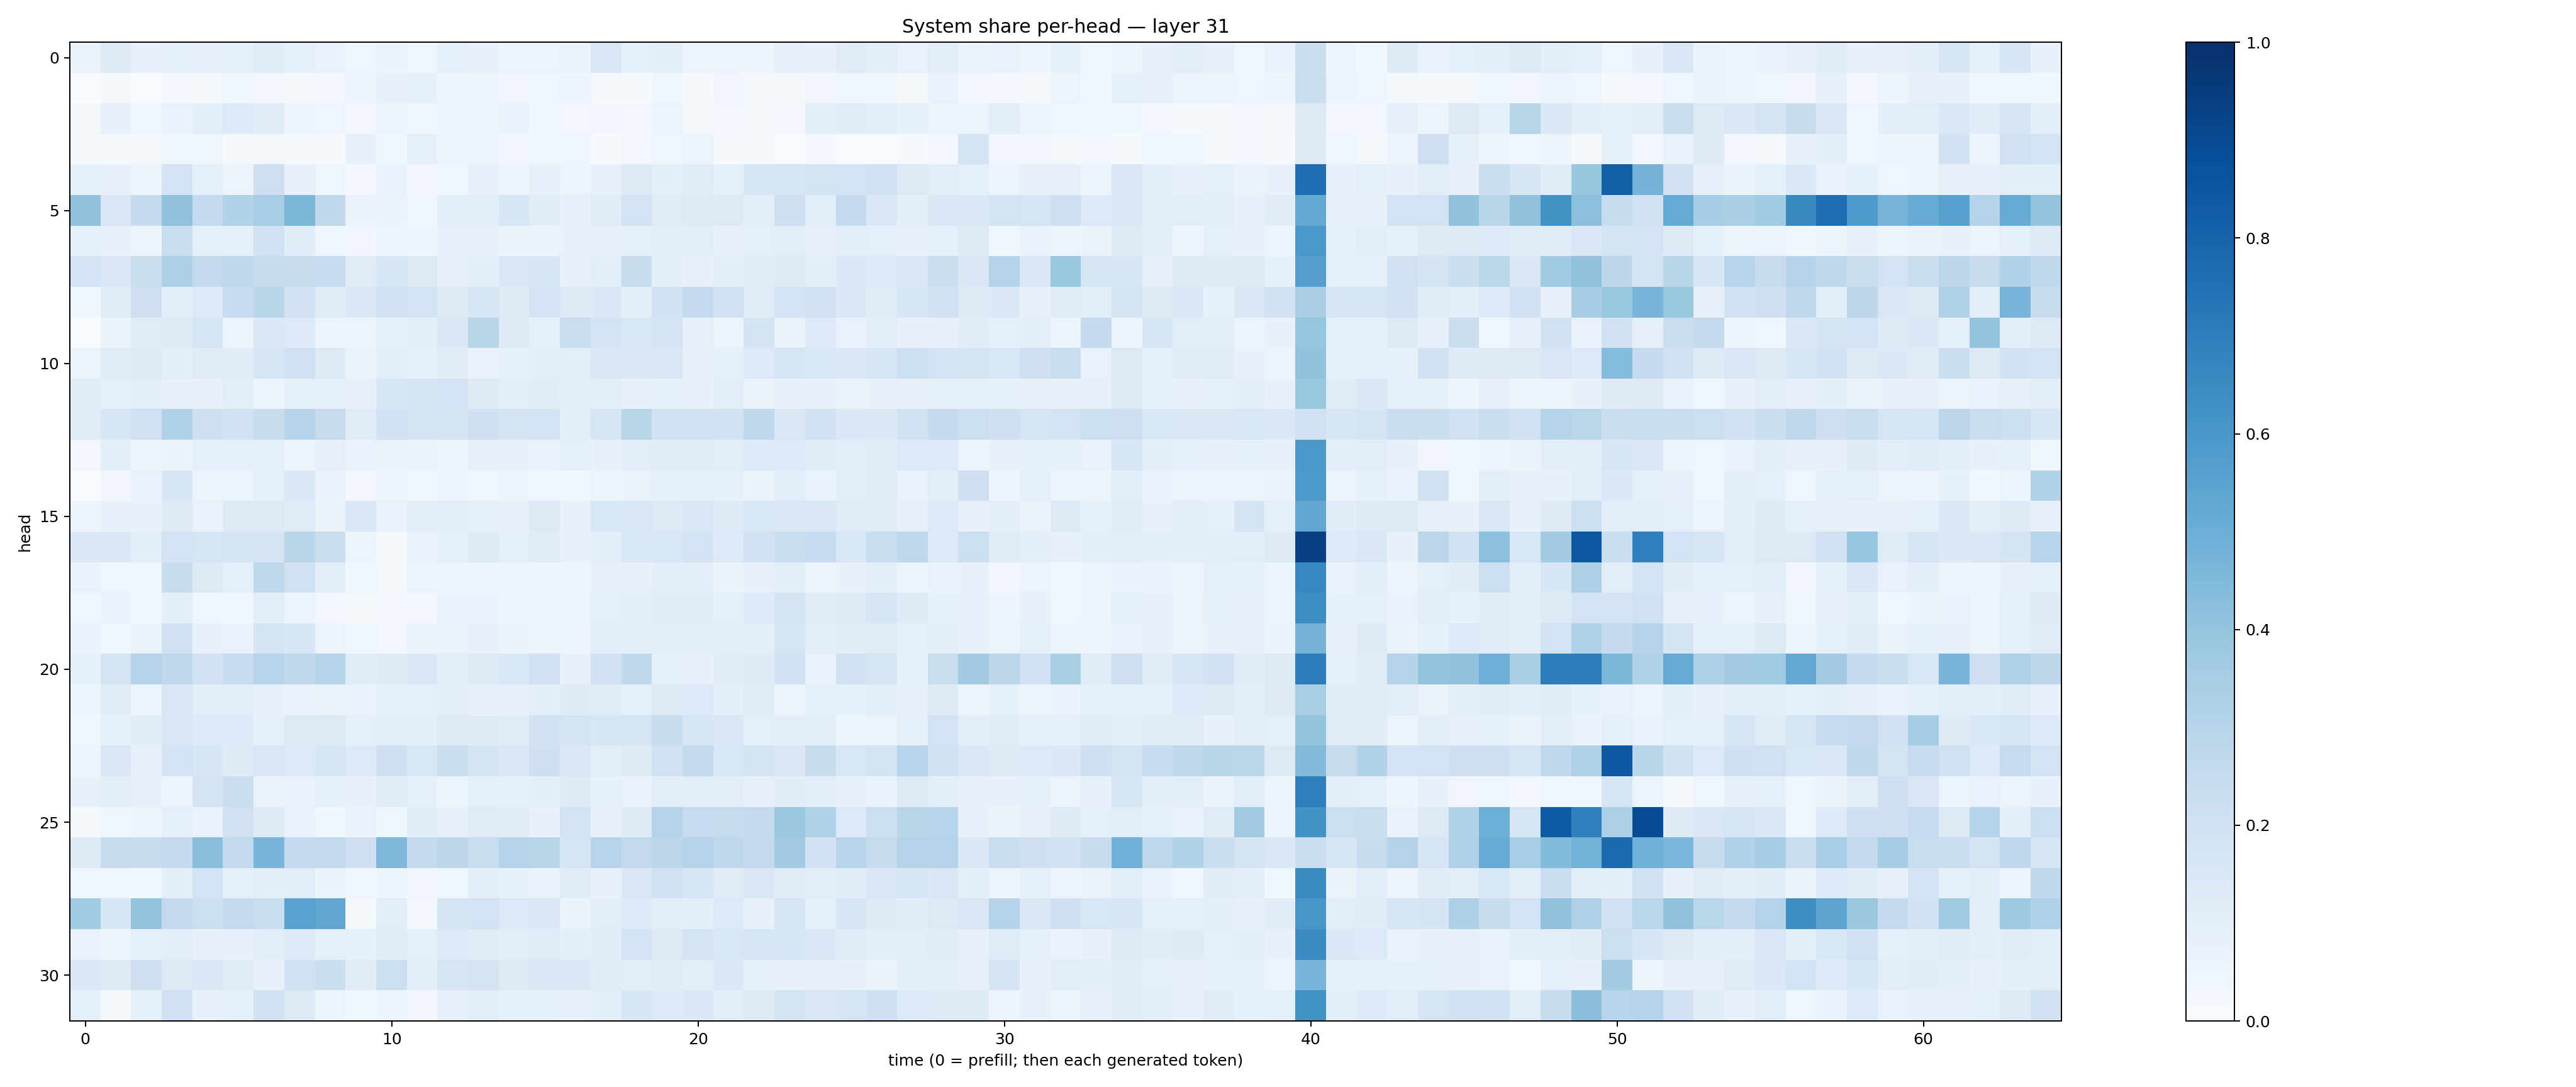

The file beside this chart, header and first rows:
0.06533482, 0.12982838, 0.0774991, 0.09176974, 0.08129974, 0.090663165, 0.11915448, 0.09351935, 0.06791844, 0.042300694, 0.062689304, 0.04420609, 0.08979186, 0.07097606, 0.05368733, 0.05446621, 0.063816555, 0.15099207, 0.091754906, 0.09780954, 0.05647376, 0.057017736, 0.04861182, 0.08076423
0.003212, 0.007815, 0.00751, 0.02511, 0.01628, 0.03671, 0.03121, 0.02144, 0.02492, 0.04706, 0.07947, 0.08415, 0.04788, 0.05266, 0.03325, 0.04485, 0.05021, 0.01876, 0.01121, 0.03552, 0.008455, 0.03406, 0.01649, 0.02084
0.01788, 0.07375, 0.04464, 0.06866, 0.1009, 0.1332, 0.1164, 0.04751, 0.03963, 0.02941, 0.05486, 0.045, 0.04808, 0.05156, 0.06707, 0.03889, 0.0273, 0.0351, 0.02687, 0.05884, 0.02133, 0.03074, 0.02339, 0.02758
0.0139, 0.02098, 0.009088, 0.04214, 0.03971, 0.02091, 0.01641, 0.01175, 0.0115, 0.07088, 0.03565, 0.08635, 0.05203, 0.0531, 0.03322, 0.04513, 0.04073, 0.00838, 0.02811, 0.04268, 0.05366, 0.0112, 0.01239, 0.005707
0.08245, 0.07152, 0.05987, 0.1816, 0.08849, 0.06014, 0.2129, 0.07556, 0.04009, 0.02678, 0.06684, 0.0325, 0.03946, 0.07748, 0.05043, 0.07997, 0.05563, 0.07971, 0.1271, 0.1002, 0.121, 0.08628, 0.1568, 0.1676
0.406, 0.149, 0.2566, 0.4071, 0.2553, 0.3105, 0.3471, 0.4608, 0.2637, 0.06449, 0.06436, 0.04584, 0.105, 0.1089, 0.1635, 0.1109, 0.07625, 0.1141, 0.1802, 0.1178, 0.1265, 0.1322, 0.1049, 0.2106
0.08644, 0.08008, 0.05386, 0.2312, 0.09256, 0.09331, 0.1973, 0.1156, 0.04043, 0.03452, 0.05502, 0.05046, 0.07475, 0.07635, 0.06454, 0.06582, 0.07729, 0.0783, 0.08887, 0.1078, 0.1079, 0.08134, 0.09029, 0.106
0.1801, 0.1382, 0.2228, 0.3315, 0.2588, 0.2668, 0.2359, 0.238, 0.2493, 0.1174, 0.157, 0.1262, 0.07565, 0.1026, 0.1488, 0.1623, 0.07344, 0.1046, 0.2357, 0.09719, 0.07038, 0.1037, 0.115, 0.1266
0.03874, 0.1164, 0.2112, 0.1058, 0.1333, 0.2484, 0.291, 0.1988, 0.1175, 0.1508, 0.1883, 0.1865, 0.1263, 0.1566, 0.1238, 0.1816, 0.128, 0.1383, 0.09389, 0.1888, 0.2588, 0.199, 0.1191, 0.1811
0.005412, 0.06399, 0.1118, 0.1258, 0.1672, 0.0617, 0.144, 0.1348, 0.05853, 0.05444, 0.08505, 0.1002, 0.1481, 0.2894, 0.128, 0.09152, 0.2272, 0.1807, 0.1525, 0.1732, 0.08082, 0.06232, 0.1725, 0.06574
0.05498, 0.1204, 0.1289, 0.09718, 0.1173, 0.1148, 0.1656, 0.2029, 0.1322, 0.06311, 0.1065, 0.0825, 0.1123, 0.06705, 0.08475, 0.09516, 0.1048, 0.1434, 0.1388, 0.1421, 0.07901, 0.09345, 0.1337, 0.1644
0.1144, 0.08953, 0.1074, 0.078, 0.0732, 0.09493, 0.05104, 0.08633, 0.08751, 0.08121, 0.1627, 0.1768, 0.1812, 0.1227, 0.09629, 0.1098, 0.1024, 0.1032, 0.0796, 0.08343, 0.07153, 0.102, 0.06628, 0.07205
0.1191, 0.1594, 0.2022, 0.3088, 0.2065, 0.1899, 0.2378, 0.299, 0.2461, 0.1176, 0.1897, 0.1747, 0.1758, 0.2103, 0.1741, 0.1855, 0.09759, 0.1642, 0.2922, 0.1909, 0.1974, 0.1923, 0.2713, 0.1511
0.03044, 0.09798, 0.05649, 0.06342, 0.0889, 0.0894, 0.08774, 0.05721, 0.07906, 0.06951, 0.06424, 0.06618, 0.06128, 0.07863, 0.07665, 0.06802, 0.08838, 0.077, 0.1047, 0.1105, 0.1162, 0.1071, 0.1339, 0.1364
0.0007102, 0.03143, 0.06721, 0.1566, 0.0552, 0.05307, 0.08791, 0.1404, 0.06964, 0.03085, 0.05276, 0.03678, 0.0474, 0.04404, 0.05002, 0.04314, 0.03561, 0.05999, 0.06483, 0.0907, 0.0912, 0.08361, 0.06535, 0.1081
0.04737, 0.0764, 0.07466, 0.1238, 0.06724, 0.1297, 0.1326, 0.1195, 0.06343, 0.1479, 0.06649, 0.1022, 0.1046, 0.08588, 0.07974, 0.1251, 0.07318, 0.1536, 0.1503, 0.1297, 0.1474, 0.1219, 0.1556, 0.1424
0.1398, 0.1434, 0.1008, 0.1865, 0.1674, 0.1746, 0.1792, 0.2917, 0.2229, 0.0614, 0.02245, 0.06717, 0.0922, 0.1235, 0.08863, 0.1148, 0.074, 0.09379, 0.1561, 0.1536, 0.181, 0.1358, 0.1973, 0.2262
0.06917, 0.04005, 0.04369, 0.2386, 0.1294, 0.09327, 0.2725, 0.198, 0.09989, 0.03732, 0.02295, 0.05166, 0.05745, 0.05183, 0.05085, 0.04924, 0.06202, 0.07854, 0.07836, 0.09535, 0.09903, 0.06269, 0.07052, 0.1004
0.04585, 0.06982, 0.0355, 0.0945, 0.04262, 0.0362, 0.1065, 0.06134, 0.02443, 0.02068, 0.02584, 0.02933, 0.06674, 0.06738, 0.04918, 0.06059, 0.05561, 0.08725, 0.09734, 0.111, 0.1095, 0.08751, 0.1351, 0.1786
0.06799, 0.04177, 0.06263, 0.1965, 0.07672, 0.06879, 0.1748, 0.1631, 0.05518, 0.04324, 0.02671, 0.06351, 0.06268, 0.0734, 0.06601, 0.05768, 0.05772, 0.1071, 0.1013, 0.09757, 0.1043, 0.1059, 0.09842, 0.1661
0.08458, 0.1748, 0.3047, 0.2664, 0.1927, 0.2493, 0.2949, 0.2712, 0.3014, 0.1201, 0.13, 0.1408, 0.1089, 0.1318, 0.1541, 0.1972, 0.07405, 0.192, 0.2622, 0.08203, 0.07475, 0.1147, 0.1235, 0.1884
0.05922, 0.1157, 0.05737, 0.1491, 0.1091, 0.09531, 0.0741, 0.06969, 0.0637, 0.07003, 0.09078, 0.08631, 0.1087, 0.07527, 0.0759, 0.09811, 0.1246, 0.1193, 0.09232, 0.1261, 0.133, 0.09956, 0.1185, 0.05834
0.04662, 0.08508, 0.116, 0.1496, 0.1363, 0.1351, 0.09368, 0.131, 0.1268, 0.09236, 0.09417, 0.09847, 0.1295, 0.1246, 0.1193, 0.1909, 0.1782, 0.1601, 0.1644, 0.2409, 0.1581, 0.1423, 0.09305, 0.09658
0.04736, 0.1508, 0.08186, 0.1838, 0.1593, 0.1241, 0.1492, 0.1355, 0.1657, 0.1362, 0.2094, 0.1561, 0.2216, 0.1777, 0.1482, 0.2032, 0.1426, 0.1044, 0.1258, 0.2029, 0.2541, 0.1551, 0.1751, 0.1414
0.07177, 0.09692, 0.07186, 0.05624, 0.1795, 0.2235, 0.0636, 0.0696, 0.08434, 0.07827, 0.1108, 0.08652, 0.05961, 0.08651, 0.09348, 0.099, 0.1224, 0.08381, 0.06883, 0.1022, 0.1021, 0.1032, 0.08138, 0.1133
0.01988, 0.04024, 0.05378, 0.09244, 0.06702, 0.1982, 0.1215, 0.06756, 0.03899, 0.06889, 0.04195, 0.1161, 0.07836, 0.1174, 0.1106, 0.07675, 0.1836, 0.07972, 0.1219, 0.3076, 0.2497, 0.2434, 0.2558, 0.3793
0.1259, 0.2441, 0.2362, 0.2537, 0.4274, 0.2613, 0.4652, 0.2505, 0.2581, 0.2095, 0.4528, 0.2553, 0.2803, 0.2289, 0.3, 0.2924, 0.1688, 0.2946, 0.2586, 0.2788, 0.3037, 0.2748, 0.2526, 0.3606
0.04094, 0.04441, 0.03829, 0.09613, 0.1839, 0.09294, 0.1047, 0.1084, 0.06269, 0.04107, 0.04969, 0.03485, 0.04553, 0.09832, 0.08309, 0.07027, 0.1183, 0.07539, 0.1442, 0.1993, 0.158, 0.1208, 0.1507, 0.1196
0.3661, 0.1576, 0.4012, 0.2599, 0.2186, 0.2591, 0.23, 0.5516, 0.5328, 0.02249, 0.1022, 0.0296, 0.1775, 0.1864, 0.1366, 0.1418, 0.06562, 0.1051, 0.1361, 0.1048, 0.09623, 0.1365, 0.07649, 0.1673
0.06672, 0.06018, 0.09349, 0.1038, 0.07074, 0.07298, 0.1044, 0.1362, 0.09131, 0.08362, 0.113, 0.09018, 0.1347, 0.1115, 0.1027, 0.1176, 0.09535, 0.1168, 0.1815, 0.1285, 0.1768, 0.1529, 0.157, 0.1566
0.1439, 0.1283, 0.2133, 0.1264, 0.1445, 0.1202, 0.0765, 0.1923, 0.2213, 0.1116, 0.2164, 0.09631, 0.1682, 0.1776, 0.1285, 0.1408, 0.1386, 0.1099, 0.1037, 0.119, 0.1026, 0.1385, 0.08282, 0.07721
0.08783, 0.01195, 0.08293, 0.2022, 0.07564, 0.09185, 0.1933, 0.1319, 0.0525, 0.03882, 0.04877, 0.03491, 0.07914, 0.1041, 0.08467, 0.08434, 0.07724, 0.09911, 0.161, 0.1361, 0.1377, 0.1065, 0.1314, 0.1755
